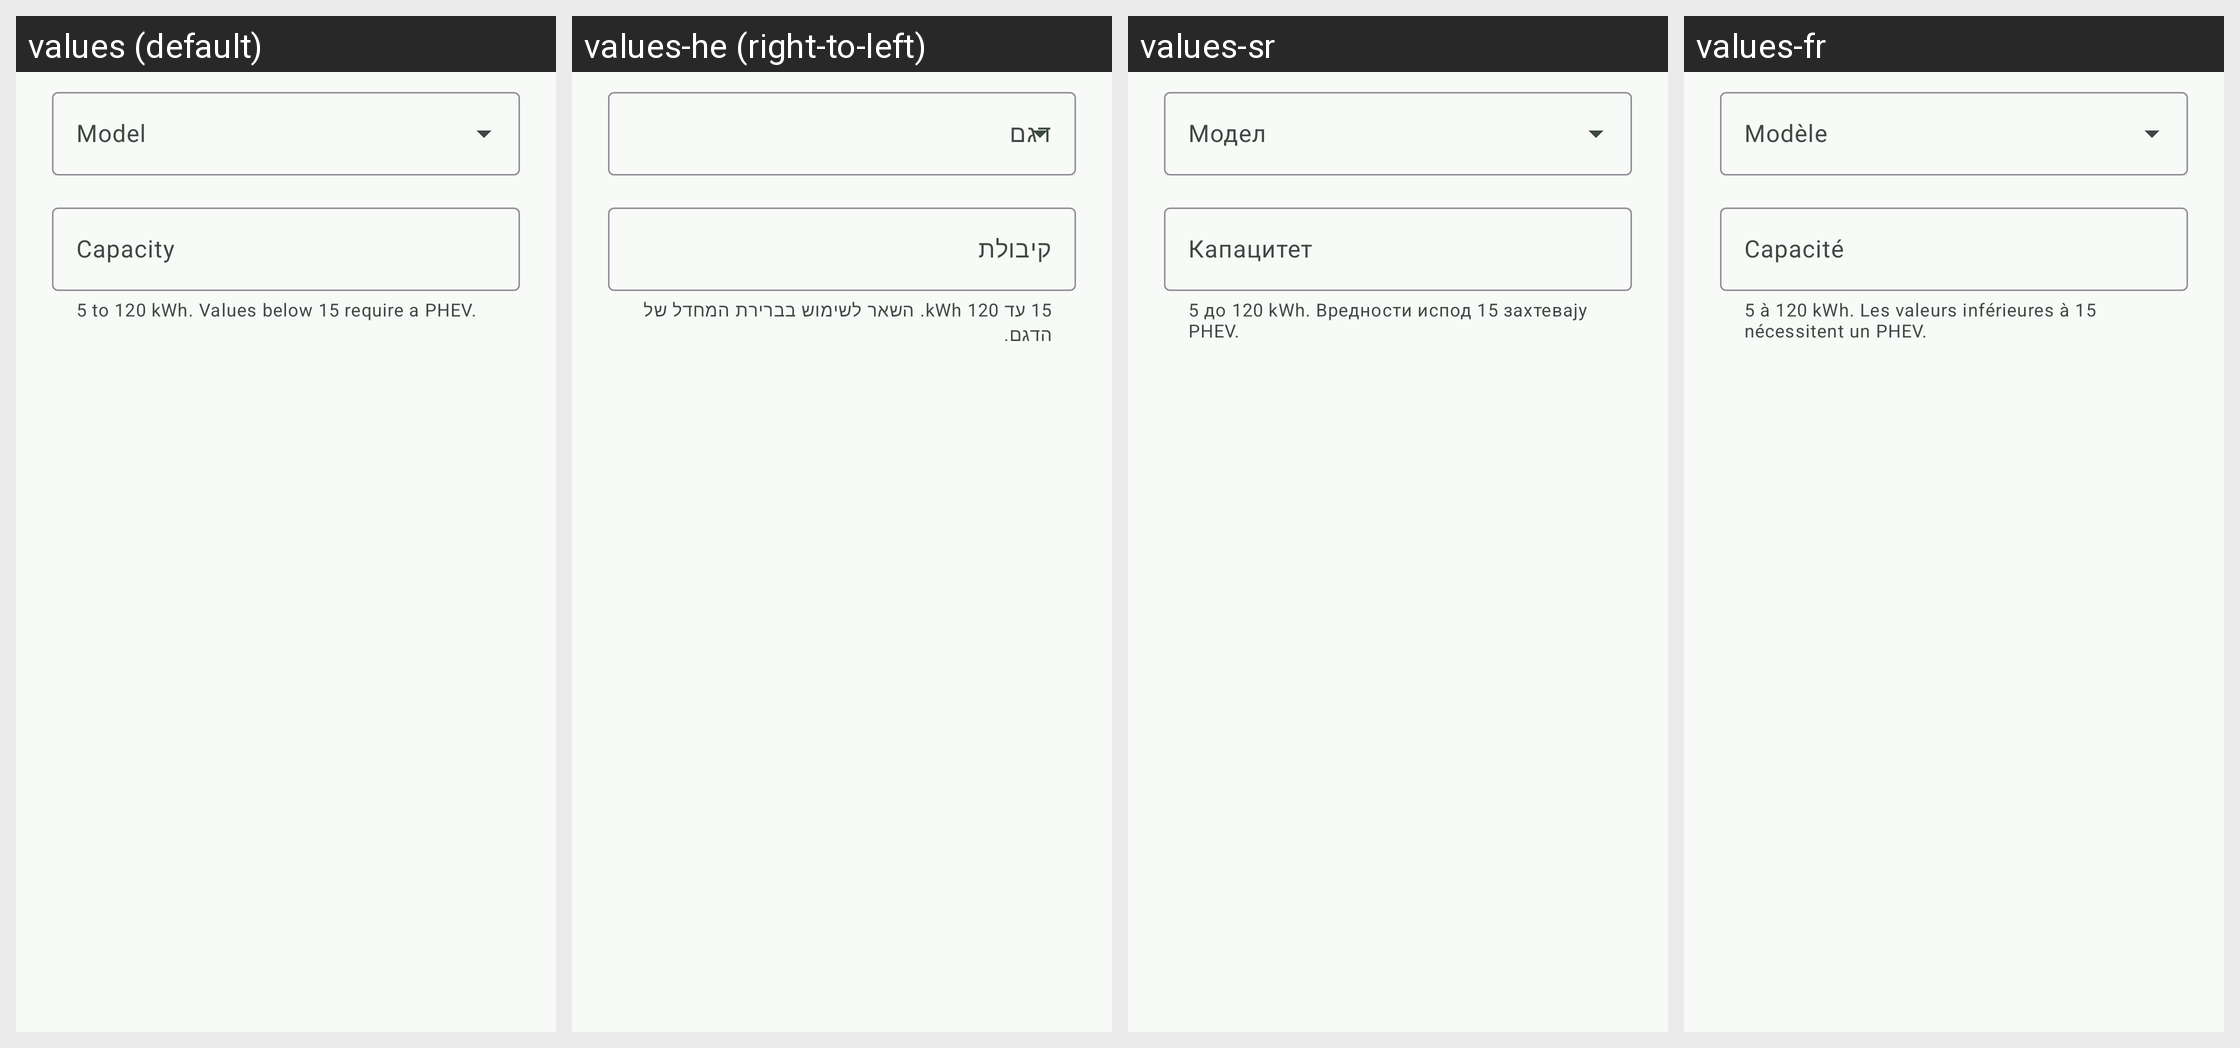

Here is an Android app screen in its default locale and in the app's own translations. Write out the translated-string differences for the strings that appear on this screen.
Android screen res/layout/dialog_vehicle_capacity.xml rendered under 4 locales, left to right: values (default), values-he (right-to-left), values-sr, values-fr. Device: Nexus 5 (rendered at 1080×1920; each locale shown at half size, 540×960, under a caption strip naming it); theme Theme.Overdrive.
Other locales in the repository, not shown: values-af, values-ar, values-ca, values-cs, values-da, values-de, values-el, values-en, values-es, values-fi, values-hi, values-hu, values-it, values-ja, values-ko, values-nb, values-nl, values-no, values-pl, values-pt, values-pt-rBR, values-ro, values-ru, values-sv, values-th, values-tr, values-uk, values-vi, values-zh-rCN, values-zh-rTW.
Strings drawn on this screen, with the default value and each locale's value (text and hints the layout hard-codes, and strings that could not be matched under every locale, appear in the picture but are not listed):

vehicle_dialog_capacity_label
  values: Capacity
  values-he: קיבולת
  values-sr: Капацитет
  values-fr: Capacité

vehicle_dialog_capacity_helper
  values: 5 to 120 kWh. Values below 15 require a PHEV.
  values-he: 15 עד 120 kWh. השאר לשימוש בברירת המחדל של הדגם.
  values-sr: 5 до 120 kWh. Вредности испод 15 захтевају PHEV.
  values-fr: 5 à 120 kWh. Les valeurs inférieures à 15 nécessitent un PHEV.
